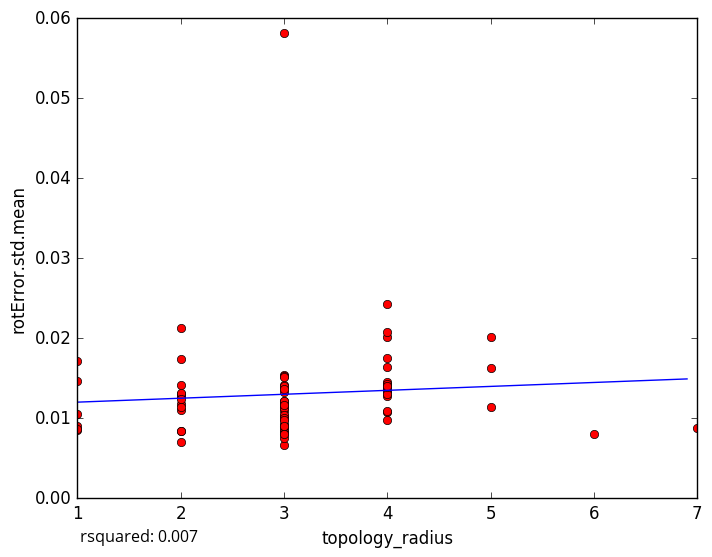

The file beside this chart, header and first rows:
topology_radius, rotError.std.mean
4, 0.01349
3, 0.008483
3, 0.009907
3, 0.006665
1, 0.008547
3, 0.01545
3, 0.01396
4, 0.01424
3, 0.009277
3, 0.008864
3, 0.01032
3, 0.008312
3, 0.0121
1, 0.00903
2, 0.007067
1, 0.008627
4, 0.01077
1, 0.01464
3, 0.01531
2, 0.008361
3, 0.01416
2, 0.01301
2, 0.02132
3, 0.01184
2, 0.0129
2, 0.01174
1, 0.01711
4, 0.02013
7, 0.008831
4, 0.009799
3, 0.01084
4, 0.01274
5, 0.02017
4, 0.02424
4, 0.01346
4, 0.01643
2, 0.008347
4, 0.01364
4, 0.01451
2, 0.01109
5, 0.01626
3, 0.01399
3, 0.01139
6, 0.00808
2, 0.0128
4, 0.01425
4, 0.01759
2, 0.01318
2, 0.01409
4, 0.01301
2, 0.01244
3, 0.01217
3, 0.01131
4, 0.01086
3, 0.01322
4, 0.01385
3, 0.00906
5, 0.01139
3, 0.0136
2, 0.01146
... 18 more rows
